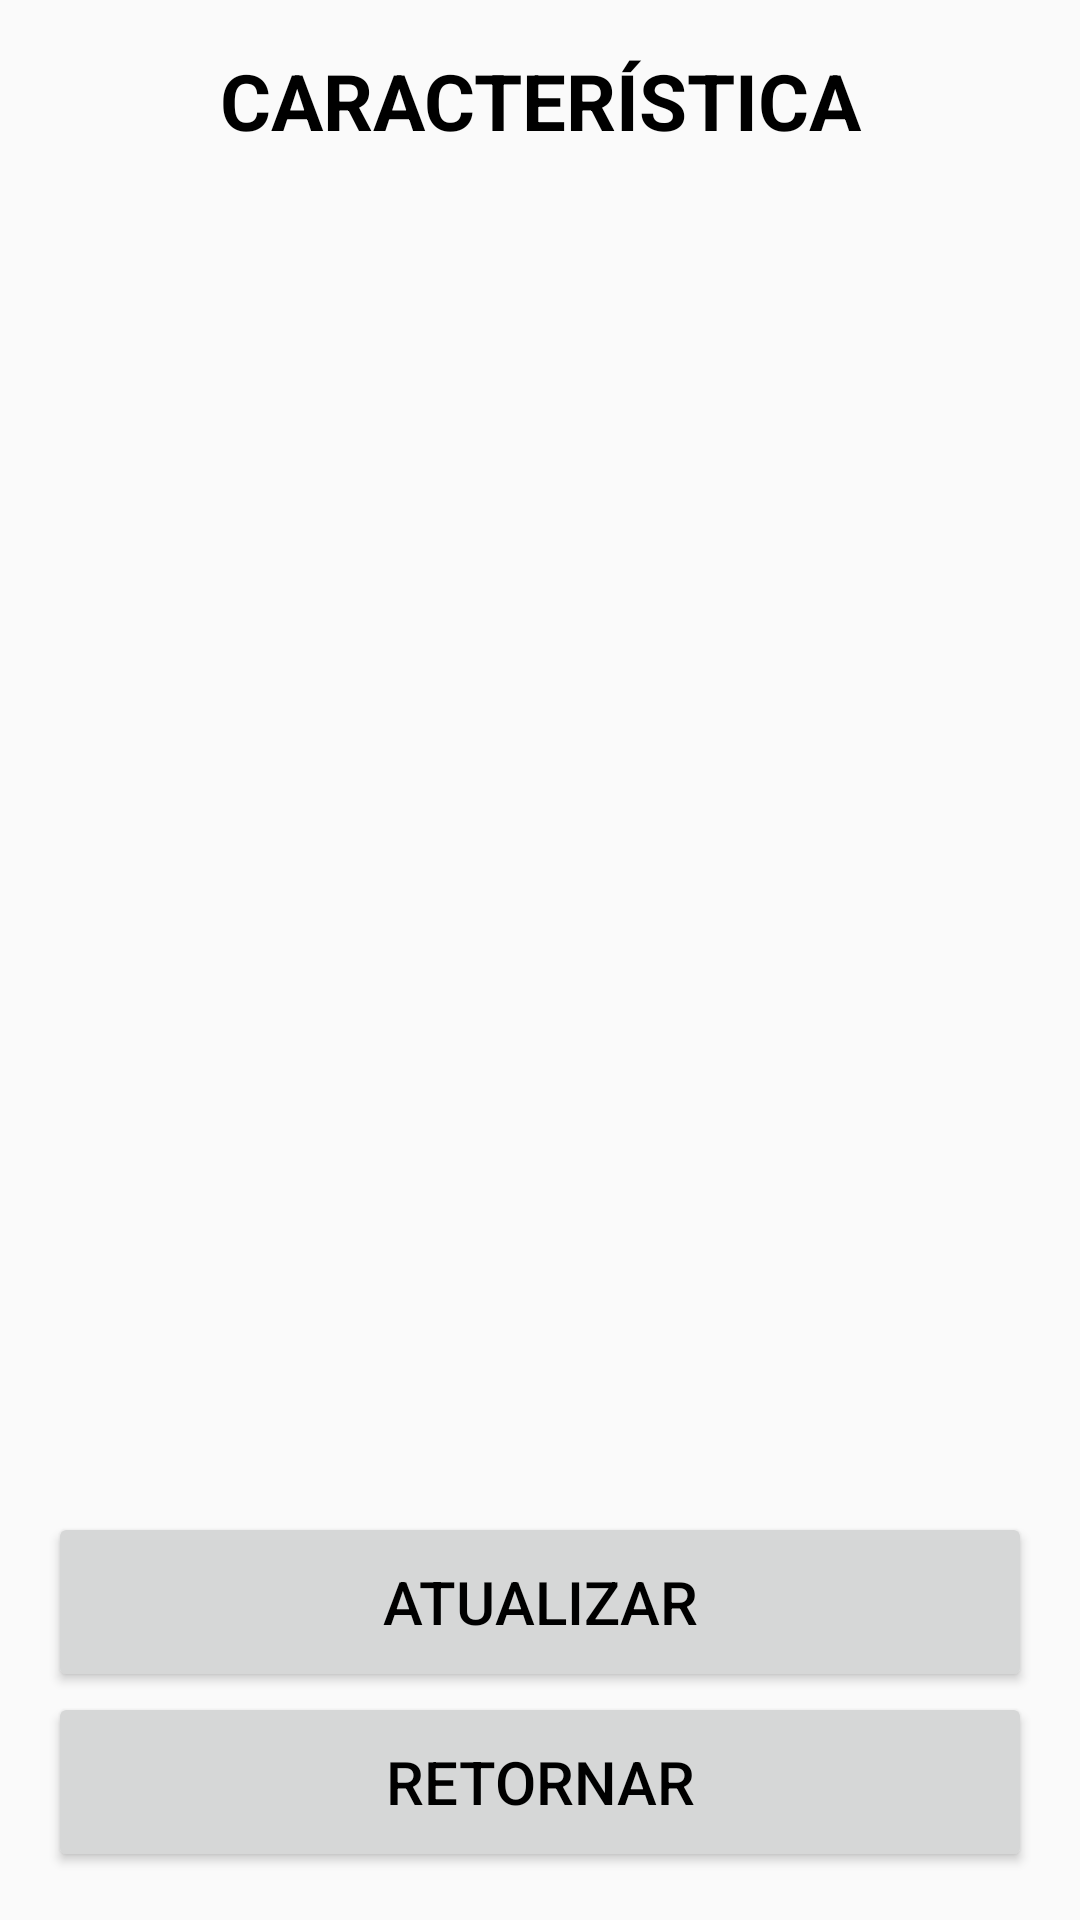

Here is an Android app screen rendered from its layout file. Give the layout XML and the strings, colors and styles it references.
<!-- AndroidManifest.xml: application theme AppTheme -->
<!-- res/layout/activity_lista_carac_organ.xml -->
<?xml version="1.0" encoding="utf-8"?>
<LinearLayout xmlns:android="http://schemas.android.com/apk/res/android"
    xmlns:tools="http://schemas.android.com/tools"
    android:id="@+id/activity_lista_carac_organismo"
    android:layout_width="match_parent"
    android:layout_height="match_parent"
    android:orientation="vertical"
    android:paddingBottom="@dimen/activity_vertical_margin"
    android:paddingLeft="@dimen/activity_horizontal_margin"
    android:paddingRight="@dimen/activity_horizontal_margin"
    android:paddingTop="@dimen/activity_vertical_margin"
    tools:context="br.com.usinasantafe.pia.view.ListaCaracOrganActivity">

    <TextView
        android:id="@+id/textViewTituloCaracOrgan"
        style="@style/TextViewTituloLista"
        android:layout_width="match_parent"
        android:layout_height="wrap_content"
        android:text="@string/texto_lista_carac_organismo" />

    <ListView
        android:id="@+id/listCaracOrgan"
        android:layout_width="match_parent"
        android:layout_height="0dp"
        android:layout_weight="1" />

    <Button
        android:id="@+id/buttonAtualCaracOrgan"
        style="@style/BotaoAvulso"
        android:layout_width="match_parent"
        android:layout_height="wrap_content"
        android:text="@string/texto_atualizar" />

    <Button
        android:id="@+id/buttonRetCaracOrgan"
        style="@style/BotaoAvulso"
        android:layout_width="match_parent"
        android:layout_height="wrap_content"
        android:text="@string/texto_padrao_retorna" />

</LinearLayout>
<!-- resources referenced by this layout -->
<resources>
  <dimen name="activity_horizontal_margin">16dp</dimen>
  <dimen name="activity_vertical_margin">16dp</dimen>
  <string name="texto_atualizar">ATUALIZAR</string>
  <string name="texto_lista_carac_organismo">CARACTERÍSTICA</string>
  <string name="texto_padrao_retorna">RETORNAR</string>
  <style name="BotaoAvulso">
          <item name="android:minHeight">60dp</item>
          <item name="android:minWidth">100dp</item>
          <item name="android:textColor">#000000</item>
          <item name="android:textSize">@dimen/fonte_botao_avulso</item>
      </style>
  <style name="TextViewTituloLista">
          <item name="android:layout_width">match_parent</item>
          <item name="android:layout_height">wrap_content</item>
          <item name="android:gravity">center</item>
          <item name="android:textSize">@dimen/titulo_lista</item>
          <item name="android:textStyle">bold</item>
          <item name="android:textColor">#000000</item>
      </style>
  <style name="AppTheme" parent="Theme.AppCompat.Light.DarkActionBar">
          
          <item name="colorPrimary">@color/colorPrimary</item>
          <item name="colorPrimaryDark">@color/colorPrimaryDark</item>
          <item name="colorAccent">@color/colorAccent</item>
      </style>
  <dimen name="fonte_botao_avulso">20dp</dimen>
  <dimen name="titulo_lista">26dp</dimen>
  <!-- not gathered from this repository: default colours our renderer supplied (Android Studio template values) -->
  <color name="colorPrimary">#FF6200EE</color>
  <color name="colorPrimaryDark">#FF3700B3</color>
  <color name="colorAccent">#FF03DAC5</color>
</resources>
